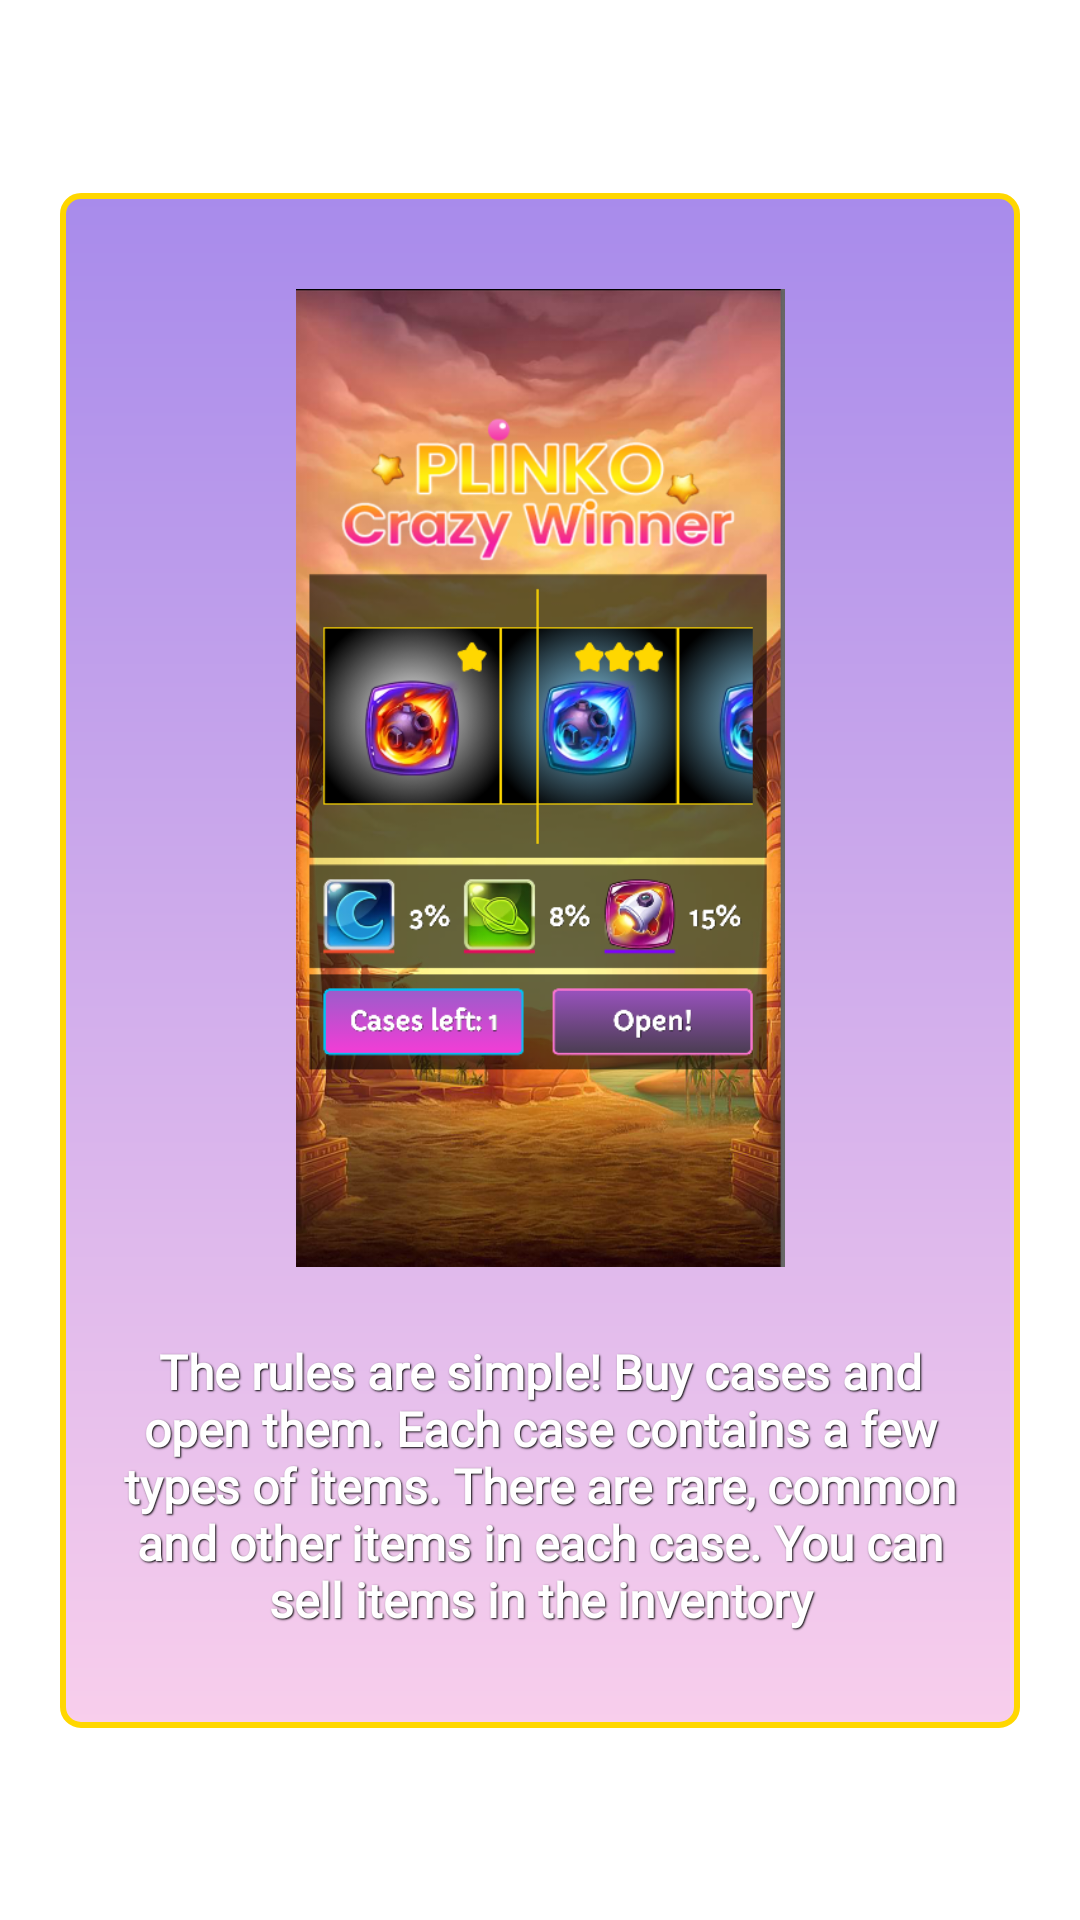

Here is an Android app screen rendered from its layout file. Give the layout XML and the strings, colors and styles it references.
<!-- AndroidManifest.xml: application theme Theme.PlinkoCrazyWinner -->
<!-- res/layout/page_first.xml -->
<?xml version="1.0" encoding="utf-8"?>
<androidx.constraintlayout.widget.ConstraintLayout xmlns:android="http://schemas.android.com/apk/res/android"
    xmlns:app="http://schemas.android.com/apk/res-auto"
    xmlns:tools="http://schemas.android.com/tools"
    android:layout_width="match_parent"
    android:layout_height="match_parent">

    <androidx.constraintlayout.widget.ConstraintLayout
        android:padding="20dp"
        android:layout_width="wrap_content"
        android:layout_height="wrap_content"
        android:background="@drawable/bg_game"
        app:layout_constraintBottom_toBottomOf="parent"
        app:layout_constraintEnd_toEndOf="parent"
        app:layout_constraintStart_toStartOf="parent"
        app:layout_constraintTop_toTopOf="parent">

        <ImageView
            android:id="@+id/imageView"
            android:layout_width="200dp"
            android:layout_height="350dp"
            android:paddingVertical="12dp"
            android:src="@drawable/img_game_screen"
            app:layout_constraintEnd_toEndOf="parent"
            app:layout_constraintStart_toStartOf="parent"
            app:layout_constraintTop_toTopOf="parent" />

        <TextView
            android:id="@+id/ruleTextView"
            style="@style/BasicText"
            android:layout_width="280dp"
            android:layout_height="wrap_content"
            android:paddingVertical="12dp"
            android:text="@string/main_rule"
            android:textAlignment="center"
            android:textSize="16sp"
            app:layout_constraintBottom_toBottomOf="parent"
            app:layout_constraintEnd_toEndOf="parent"
            app:layout_constraintStart_toStartOf="parent"
            app:layout_constraintTop_toBottomOf="@+id/imageView" />

    </androidx.constraintlayout.widget.ConstraintLayout>

</androidx.constraintlayout.widget.ConstraintLayout>
<!-- resources referenced by this layout -->
<resources>
  <!-- drawable bg_game (drawable) -->
  <?xml version="1.0" encoding="utf-8"?>
  <shape xmlns:android="http://schemas.android.com/apk/res/android">
      <gradient
          android:angle="90"
          android:endColor="#A88BEB"
          android:startColor="#F8CEEC" />
  
      <stroke android:width="2dp" android:color="#FFD700"/>
  
      <corners android:radius="6dp"/>
  </shape>
  <!-- drawable img_game_screen: png bitmap (drawable, 457267 bytes) -->
  <string name="main_rule">The rules are simple! Buy cases and open them. Each case contains a few types of items. There are rare, common and other items in each case. You can sell items in the inventory</string>
  <style name="BasicText">
          <item name="android:gravity">center</item>
          <item name="android:textColor">@color/white</item>
          <item name="android:shadowDx">1</item>
          <item name="android:shadowDy">1</item>
          <item name="android:shadowRadius">1</item>
          <item name="android:textStyle">bold</item>
          <item name="android:shadowColor">@color/black</item>
          <item name="android:fontFamily">@font/capriola</item>
      </style>
  <style name="Theme.PlinkoCrazyWinner" parent="Theme.MaterialComponents.DayNight.NoActionBar">
          
          <item name="colorPrimary">@color/purple_500</item>
          <item name="colorPrimaryVariant">@color/purple_700</item>
          <item name="colorOnPrimary">@color/white</item>
          
          <item name="colorSecondary">@color/teal_200</item>
          <item name="colorSecondaryVariant">@color/teal_700</item>
          <item name="colorOnSecondary">@color/black</item>
          
          <item name="android:statusBarColor">?attr/colorPrimaryVariant</item>
          
          <item name="android:windowNoTitle">true</item>
          <item name="android:windowFullscreen">true</item>
      </style>
  <!-- not gathered from this repository: default colours our renderer supplied (Android Studio template values) -->
  <color name="purple_500">#FF6200EE</color>
  <color name="purple_700">#FF3700B3</color>
  <color name="teal_200">#FF03DAC5</color>
  <color name="teal_700">#FF018786</color>
  <color name="black">#FF000000</color>
  <color name="white">#FFFFFFFF</color>
</resources>
